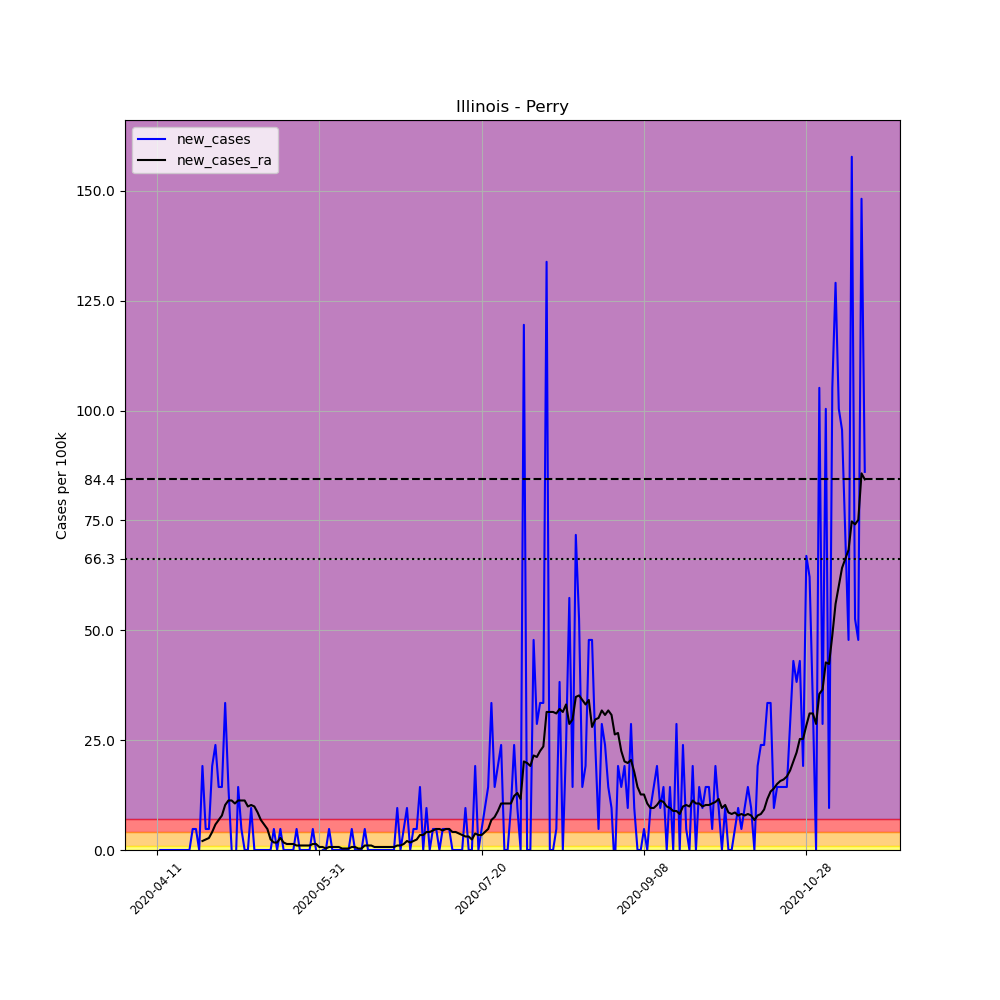

Values plotted in this chart, from the file beside it:
, date, county, state, fips, cases, deaths, COUNTY, STNAME, CTYNAME, POPESTIMATE2019, per_100k, new_cases, new_cases_ra
616883, 2020-04-11, Perry, Illinois, 17145, 1, 0, 145, Illinois, Perry, 20916, 4.781, , 
616884, 2020-04-12, Perry, Illinois, 17145, 1, 0, 145, Illinois, Perry, 20916, 4.781, 0.0, 
616885, 2020-04-13, Perry, Illinois, 17145, 1, 0, 145, Illinois, Perry, 20916, 4.781, 0.0, 
616886, 2020-04-14, Perry, Illinois, 17145, 1, 0, 145, Illinois, Perry, 20916, 4.781, 0.0, 
616887, 2020-04-15, Perry, Illinois, 17145, 1, 0, 145, Illinois, Perry, 20916, 4.781, 0.0, 
616888, 2020-04-16, Perry, Illinois, 17145, 1, 0, 145, Illinois, Perry, 20916, 4.781, 0.0, 
616889, 2020-04-17, Perry, Illinois, 17145, 1, 0, 145, Illinois, Perry, 20916, 4.781, 0.0, 
616890, 2020-04-18, Perry, Illinois, 17145, 1, 0, 145, Illinois, Perry, 20916, 4.781, 0.0, 
616891, 2020-04-19, Perry, Illinois, 17145, 1, 0, 145, Illinois, Perry, 20916, 4.781, 0.0, 
616892, 2020-04-20, Perry, Illinois, 17145, 1, 0, 145, Illinois, Perry, 20916, 4.781, 0.0, 
616893, 2020-04-21, Perry, Illinois, 17145, 1, 0, 145, Illinois, Perry, 20916, 4.781, 0.0, 
616894, 2020-04-22, Perry, Illinois, 17145, 2, 0, 145, Illinois, Perry, 20916, 9.562, 4.781, 
616895, 2020-04-23, Perry, Illinois, 17145, 3, 0, 145, Illinois, Perry, 20916, 14.34, 4.781, 
616896, 2020-04-24, Perry, Illinois, 17145, 3, 0, 145, Illinois, Perry, 20916, 14.34, 0.0, 
616897, 2020-04-25, Perry, Illinois, 17145, 7, 0, 145, Illinois, Perry, 20916, 33.47, 19.12, 2.049
616898, 2020-04-26, Perry, Illinois, 17145, 8, 0, 145, Illinois, Perry, 20916, 38.25, 4.781, 2.391
616899, 2020-04-27, Perry, Illinois, 17145, 9, 0, 145, Illinois, Perry, 20916, 43.03, 4.781, 2.732
616900, 2020-04-28, Perry, Illinois, 17145, 13, 0, 145, Illinois, Perry, 20916, 62.15, 19.12, 4.098
616901, 2020-04-29, Perry, Illinois, 17145, 18, 0, 145, Illinois, Perry, 20916, 86.06, 23.91, 5.806
616902, 2020-04-30, Perry, Illinois, 17145, 21, 0, 145, Illinois, Perry, 20916, 100.4, 14.34, 6.83
616903, 2020-05-01, Perry, Illinois, 17145, 24, 0, 145, Illinois, Perry, 20916, 114.7, 14.34, 7.855
616904, 2020-05-02, Perry, Illinois, 17145, 31, 0, 145, Illinois, Perry, 20916, 148.2, 33.47, 10.25
616905, 2020-05-03, Perry, Illinois, 17145, 34, 0, 145, Illinois, Perry, 20916, 162.6, 14.34, 11.27
616906, 2020-05-04, Perry, Illinois, 17145, 34, 0, 145, Illinois, Perry, 20916, 162.6, 0.0, 11.27
616907, 2020-05-05, Perry, Illinois, 17145, 32, 0, 145, Illinois, Perry, 20916, 153, -9.562, 10.59
616908, 2020-05-06, Perry, Illinois, 17145, 35, 0, 145, Illinois, Perry, 20916, 167.3, 14.34, 11.27
616909, 2020-05-07, Perry, Illinois, 17145, 36, 0, 145, Illinois, Perry, 20916, 172.1, 4.781, 11.27
616910, 2020-05-08, Perry, Illinois, 17145, 36, 0, 145, Illinois, Perry, 20916, 172.1, 0.0, 11.27
616911, 2020-05-09, Perry, Illinois, 17145, 36, 0, 145, Illinois, Perry, 20916, 172.1, 0.0, 9.904
616912, 2020-05-10, Perry, Illinois, 17145, 38, 0, 145, Illinois, Perry, 20916, 181.7, 9.562, 10.25
616913, 2020-05-11, Perry, Illinois, 17145, 38, 0, 145, Illinois, Perry, 20916, 181.7, 0.0, 9.904
616914, 2020-05-12, Perry, Illinois, 17145, 38, 0, 145, Illinois, Perry, 20916, 181.7, 0.0, 8.538
616915, 2020-05-13, Perry, Illinois, 17145, 38, 0, 145, Illinois, Perry, 20916, 181.7, 0.0, 6.83
616916, 2020-05-14, Perry, Illinois, 17145, 38, 0, 145, Illinois, Perry, 20916, 181.7, 0.0, 5.806
616917, 2020-05-15, Perry, Illinois, 17145, 38, 0, 145, Illinois, Perry, 20916, 181.7, 0.0, 4.781
616918, 2020-05-16, Perry, Illinois, 17145, 38, 0, 145, Illinois, Perry, 20916, 181.7, 0.0, 2.391
616919, 2020-05-17, Perry, Illinois, 17145, 39, 0, 145, Illinois, Perry, 20916, 186.5, 4.781, 1.708
616920, 2020-05-18, Perry, Illinois, 17145, 39, 0, 145, Illinois, Perry, 20916, 186.5, 0.0, 1.708
616921, 2020-05-19, Perry, Illinois, 17145, 40, 0, 145, Illinois, Perry, 20916, 191.2, 4.781, 2.732
616922, 2020-05-20, Perry, Illinois, 17145, 40, 0, 145, Illinois, Perry, 20916, 191.2, 0.0, 1.708
616923, 2020-05-21, Perry, Illinois, 17145, 40, 0, 145, Illinois, Perry, 20916, 191.2, 0.0, 1.366
616924, 2020-05-22, Perry, Illinois, 17145, 40, 0, 145, Illinois, Perry, 20916, 191.2, 0.0, 1.366
616925, 2020-05-23, Perry, Illinois, 17145, 40, 0, 145, Illinois, Perry, 20916, 191.2, 0.0, 1.366
616926, 2020-05-24, Perry, Illinois, 17145, 41, 0, 145, Illinois, Perry, 20916, 196, 4.781, 1.025
616927, 2020-05-25, Perry, Illinois, 17145, 41, 0, 145, Illinois, Perry, 20916, 196, 0.0, 1.025
616928, 2020-05-26, Perry, Illinois, 17145, 41, 0, 145, Illinois, Perry, 20916, 196, 0.0, 1.025
616929, 2020-05-27, Perry, Illinois, 17145, 41, 0, 145, Illinois, Perry, 20916, 196, 0.0, 1.025
616930, 2020-05-28, Perry, Illinois, 17145, 41, 0, 145, Illinois, Perry, 20916, 196, 0.0, 1.025
616931, 2020-05-29, Perry, Illinois, 17145, 42, 0, 145, Illinois, Perry, 20916, 200.8, 4.781, 1.366
616932, 2020-05-30, Perry, Illinois, 17145, 42, 0, 145, Illinois, Perry, 20916, 200.8, 0.0, 1.366
616933, 2020-05-31, Perry, Illinois, 17145, 41, 0, 145, Illinois, Perry, 20916, 196, -4.781, 0.683
616934, 2020-06-01, Perry, Illinois, 17145, 41, 0, 145, Illinois, Perry, 20916, 196, 0.0, 0.683
616935, 2020-06-02, Perry, Illinois, 17145, 41, 0, 145, Illinois, Perry, 20916, 196, 0.0, 0.3415
616936, 2020-06-03, Perry, Illinois, 17145, 42, 0, 145, Illinois, Perry, 20916, 200.8, 4.781, 0.683
616937, 2020-06-04, Perry, Illinois, 17145, 42, 0, 145, Illinois, Perry, 20916, 200.8, 0.0, 0.683
616938, 2020-06-05, Perry, Illinois, 17145, 42, 0, 145, Illinois, Perry, 20916, 200.8, 0.0, 0.683
616939, 2020-06-06, Perry, Illinois, 17145, 42, 0, 145, Illinois, Perry, 20916, 200.8, 0.0, 0.683
616940, 2020-06-07, Perry, Illinois, 17145, 42, 0, 145, Illinois, Perry, 20916, 200.8, 0.0, 0.3415
616941, 2020-06-08, Perry, Illinois, 17145, 42, 0, 145, Illinois, Perry, 20916, 200.8, 0.0, 0.3415
616942, 2020-06-09, Perry, Illinois, 17145, 42, 0, 145, Illinois, Perry, 20916, 200.8, 0.0, 0.3415
... 159 more rows
